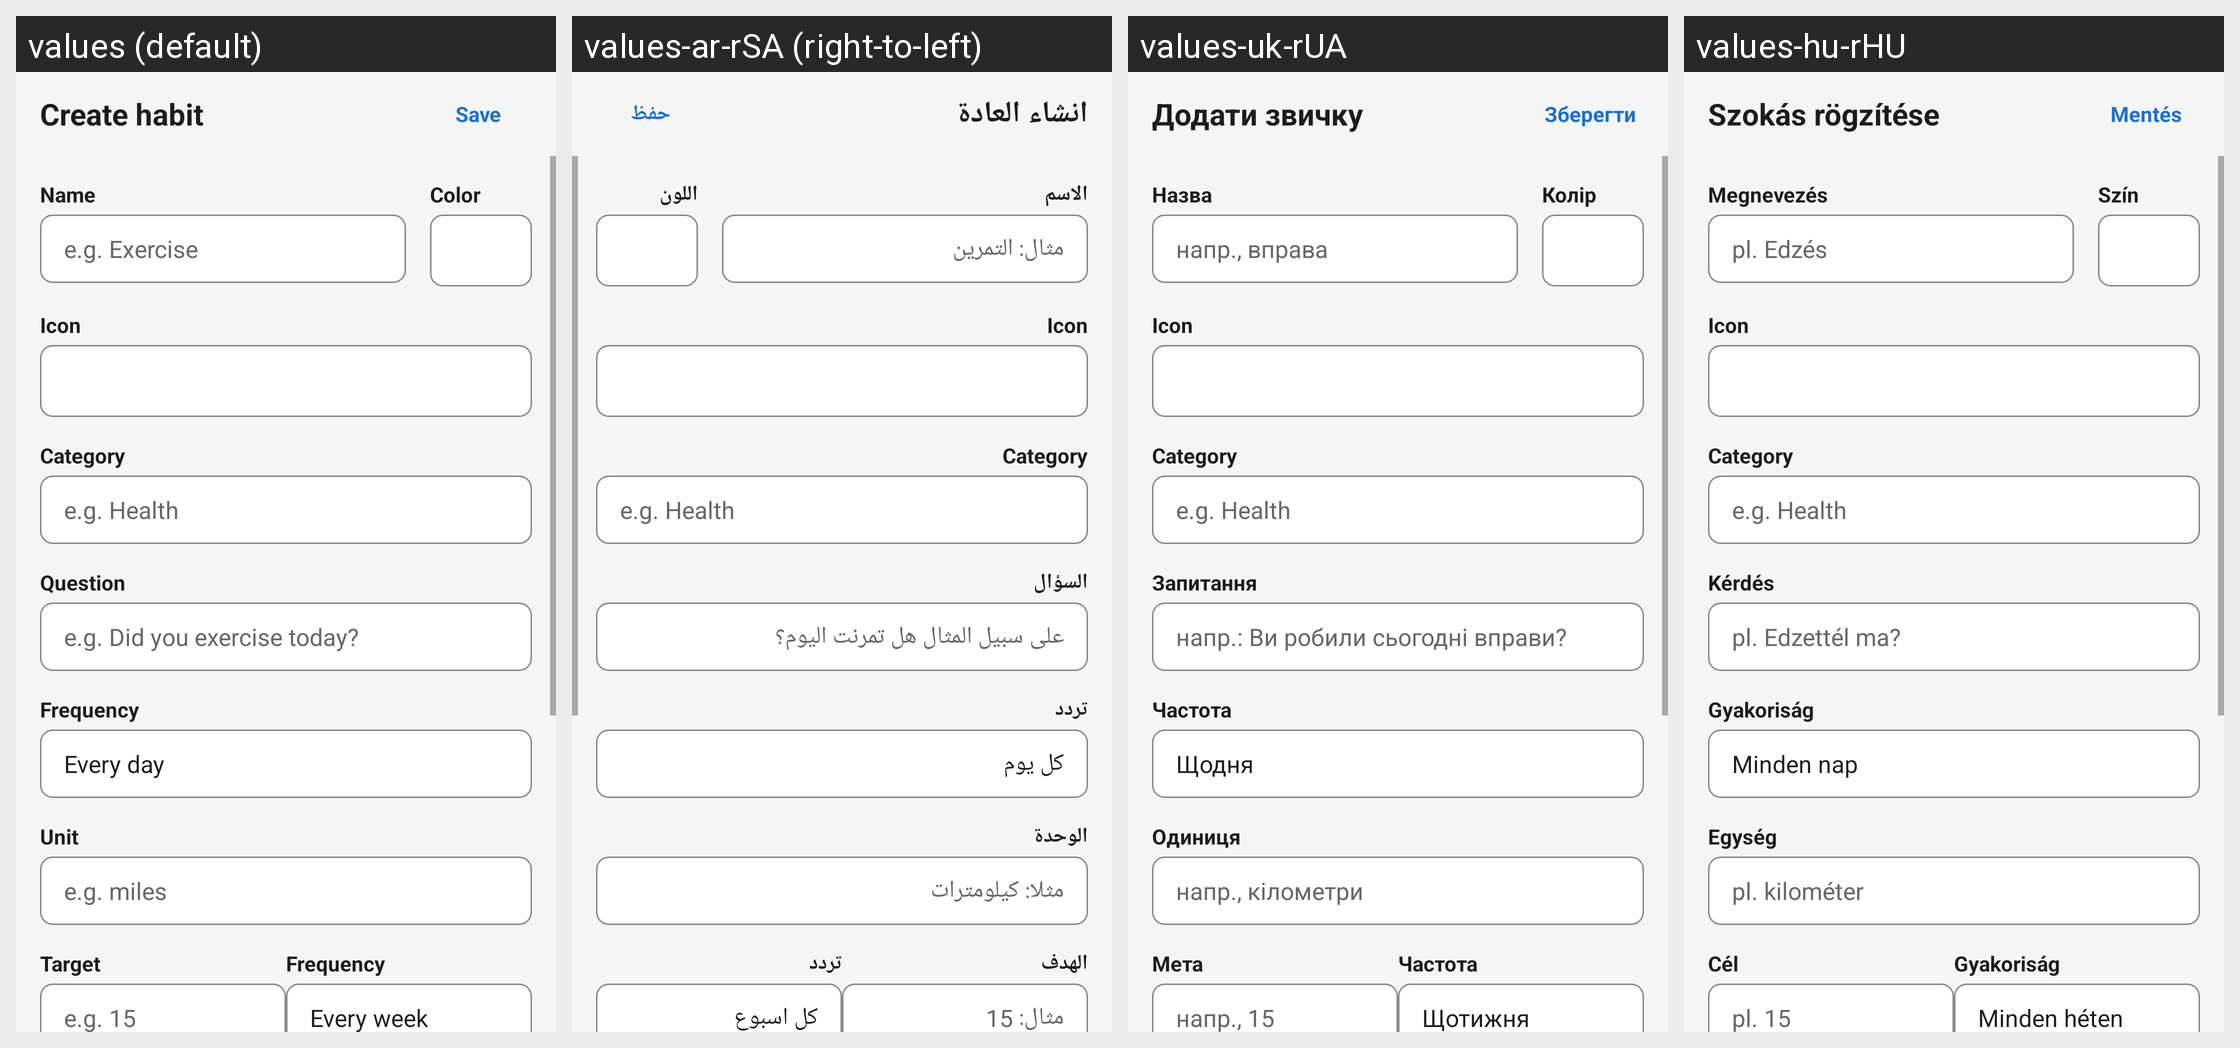

Strings drawn on this Android screen and how each of the app's shown locales translates them:
Android screen res/layout/activity_edit_habit.xml rendered under 4 locales, left to right: values (default), values-ar-rSA (right-to-left), values-uk-rUA, values-hu-rHU. Device: Nexus 5 (rendered at 1080×1920; each locale shown at half size, 540×960, under a caption strip naming it); theme AppBaseTheme.
Other locales in the repository, not shown: values-af-rZA, values-bg-rBG, values-ca-rES, values-cs-rCZ, values-da-rDK, values-de-rDE, values-el-rGR, values-eo-rUY, values-es-rES, values-eu-rES, values-fa-rIR, values-fi-rFI, values-fr-rFR, values-hi-rIN, values-hr-rHR, values-hy-rAM, values-in-rID, values-is-rIS, values-it-rIT, values-iw-rIL, values-ja-rJP, values-ka-rGE, values-ko-rKR, values-ml-rIN, values-nl-rNL, values-no-rNO, values-pl-rPL, values-pt-rBR, values-pt-rPT, values-ro-rRO, values-ru-rRU, values-sk-rSK, values-sl-rSI, values-sr-rCS, values-sr-rSP, values-sv-rSE, values-ta-rIN, values-te-rIN, values-tr-rTR, values-vi-rVN, values-zh-rCN, values-zh-rTW.
Strings drawn on this screen, with the default value and each locale's value (text and hints the layout hard-codes, and strings that could not be matched under every locale, appear in the picture but are not listed):

create_habit
  values: Create habit
  values-ar-rSA: انشاء العادة
  values-uk-rUA: Додати звичку
  values-hu-rHU: Szokás rögzítése

save
  values: Save
  values-ar-rSA: حفظ
  values-uk-rUA: Зберегти
  values-hu-rHU: Mentés

name
  values: Name
  values-ar-rSA: الاسم
  values-uk-rUA: Назва
  values-hu-rHU: Megnevezés

yes_or_no_short_example
  values: e.g. Exercise
  values-ar-rSA: مثال: التمرين
  values-uk-rUA: напр., вправа
  values-hu-rHU: pl. Edzés

color
  values: Color
  values-ar-rSA: اللون
  values-uk-rUA: Колір
  values-hu-rHU: Szín

icon
  values: Icon
  values-ar-rSA: Icon  [not translated; the default value is used]
  values-uk-rUA: Icon  [not translated; the default value is used]
  values-hu-rHU: Icon  [not translated; the default value is used]

category
  values: Category
  values-ar-rSA: Category  [not translated; the default value is used]
  values-uk-rUA: Category  [not translated; the default value is used]
  values-hu-rHU: Category  [not translated; the default value is used]

category_hint
  values: e.g. Health
  values-ar-rSA: e.g. Health  [not translated; the default value is used]
  values-uk-rUA: e.g. Health  [not translated; the default value is used]
  values-hu-rHU: e.g. Health  [not translated; the default value is used]

question
  values: Question
  values-ar-rSA: السؤال
  values-uk-rUA: Запитання
  values-hu-rHU: Kérdés

example_question_boolean
  values: e.g. Did you exercise today?
  values-ar-rSA: على سبيل المثال هل تمرنت اليوم؟
  values-uk-rUA: напр.: Ви робили сьогодні вправи?
  values-hu-rHU: pl. Edzettél ma?

frequency
  values: Frequency
  values-ar-rSA: تردد
  values-uk-rUA: Частота
  values-hu-rHU: Gyakoriság

every_day
  values: Every day
  values-ar-rSA: كل يوم
  values-uk-rUA: Щодня
  values-hu-rHU: Minden nap

unit
  values: Unit
  values-ar-rSA: الوحدة
  values-uk-rUA: Одиниця
  values-hu-rHU: Egység

measurable_units_example
  values: e.g. miles
  values-ar-rSA: مثلا: كيلومترات
  values-uk-rUA: напр., кілометри
  values-hu-rHU: pl. kilométer

target
  values: Target
  values-ar-rSA: الهدف
  values-uk-rUA: Мета
  values-hu-rHU: Cél

example_target
  values: e.g. 15
  values-ar-rSA: مثال: 15
  values-uk-rUA: напр., 15
  values-hu-rHU: pl. 15

every_week
  values: Every week
  values-ar-rSA: كل اسبوع
  values-uk-rUA: Щотижня
  values-hu-rHU: Minden héten
